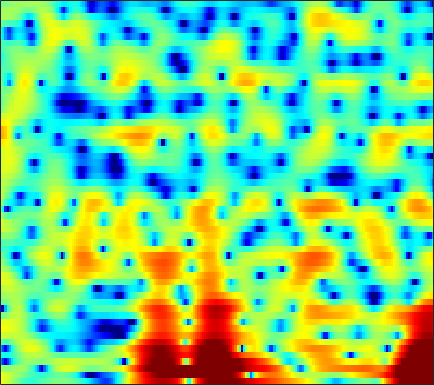

Values plotted in this chart, from the file beside it:
4.1184, 3.7266, 3.1532, 2.5341, 2.0376, 1.3363, 0.60613, 0.040687, -0.70737, -1.42, -2.0553, -2.4517, -2.8359, -3.0333, -3.0475, -2.9306, -2.6799, -2.4369, -2.0782, -1.7167, -1.3734, -1.1256, -0.83636, -0.58322
3.906, 3.607, 3.189, 2.755, 2.42, 1.96, 1.484, 1.117, 0.6199, 0.1109, -0.4024, -0.7903, -1.301, -1.803, -2.154, -2.573, -2.914, -3.09, -3.2, -3.152, -2.946, -2.714, -2.333, -1.914
1.269, 0.8266, 0.443, 0.3172, 0.375, 0.5861, 0.8386, 0.9978, 1.125, 1.102, 0.9156, 0.6192, 0.005413, -0.8969, -1.815, -3.465, -5.799, -8.223, -12.76, -15.01, -10.2, -6.997, -3.904, -1.681
-8.932, -12.03, -15.08, -11.83, -8.8, -5.775, -3.629, -2.415, -1.195, -0.2983, 0.3036, 0.6025, 0.8272, 0.8876, 0.8366, 0.6906, 0.5081, 0.3776, 0.2624, 0.2641, 0.3854, 0.5456, 0.8358, 1.177
-3.93, -4.224, -4.315, -4.054, -3.644, -2.896, -2.017, -1.333, -0.4709, 0.2955, 0.9473, 1.352, 1.772, 2.038, 2.152, 2.197, 2.14, 2.023, 1.808, 1.522, 1.175, 0.8723, 0.436, -0.01747
-8.033, -11.16, -14.01, -10.6, -7.521, -4.386, -2.076, -0.7177, 0.7344, 1.845, 2.682, 3.142, 3.583, 3.825, 3.893, 3.824, 3.584, 3.288, 2.744, 2.01, 1.07, 0.1939, -1.237, -3.042
-1.023, -1.574, -1.889, -1.63, -1.135, -0.2803, 0.5986, 1.203, 1.894, 2.425, 2.783, 2.94, 3.017, 2.938, 2.791, 2.479, 2.048, 1.646, 0.994, 0.2254, -0.6747, -1.45, -2.63, -3.983
3.037, 2.878, 2.714, 2.605, 2.545, 2.502, 2.463, 2.42, 2.311, 2.123, 1.836, 1.548, 1.054, 0.4414, -0.07908, -0.8524, -1.659, -2.26, -3, -3.626, -4.093, -4.348, -4.608, -4.794
4.42, 4.291, 4.109, 3.911, 3.752, 3.506, 3.216, 2.95, 2.509, 1.952, 1.261, 0.6342, -0.3701, -1.622, -2.752, -4.586, -6.841, -8.829, -11.62, -13.18, -12.03, -10.4, -8.4, -6.838
3.902, 3.754, 3.604, 3.493, 3.408, 3.267, 3.064, 2.843, 2.441, 1.903, 1.195, 0.556, -0.4612, -1.668, -2.719, -4.341, -6.209, -7.734, -9.618, -10.42, -9.51, -8.239, -6.494, -5.014
0.04823, -0.1525, 0.1226, 0.7729, 1.307, 1.899, 2.254, 2.345, 2.244, 1.868, 1.24, 0.6332, -0.2974, -1.272, -1.966, -2.734, -3.248, -3.39, -3.316, -2.97, -2.418, -1.914, -1.185, -0.52
-14.03, -17.13, -7.293, -2.855, -0.8549, 0.8468, 1.793, 2.119, 2.101, 1.612, 0.6298, -0.4517, -2.428, -5.153, -7.641, -10.42, -9.375, -7.111, -4.369, -2.255, -0.6586, 0.2792, 1.277, 2.046
-0.9287, -0.9158, -0.5392, 0.1084, 0.5941, 1.15, 1.482, 1.533, 1.319, 0.7777, -0.07914, -0.9716, -2.49, -4.317, -5.67, -6.807, -6.456, -5.392, -3.759, -2.251, -1.017, -0.253, 0.5476, 1.146
0.6975, 0.9225, 1.197, 1.408, 1.533, 1.616, 1.584, 1.487, 1.242, 0.88, 0.4021, 0.0009319, -0.5501, -1.077, -1.41, -1.7, -1.815, -1.774, -1.625, -1.433, -1.243, -1.129, -1.006, -0.9169
1.787, 2.093, 2.35, 2.464, 2.459, 2.35, 2.131, 1.904, 1.563, 1.17, 0.7614, 0.4786, 0.1536, -0.1066, -0.2708, -0.4336, -0.5752, -0.6896, -0.8839, -1.189, -1.658, -2.156, -3, -4.001
3.35, 3.506, 3.55, 3.419, 3.204, 2.772, 2.195, 1.662, 0.8609, 0.01255, -0.7567, -1.216, -1.569, -1.557, -1.357, -0.983, -0.5977, -0.405, -0.3281, -0.5191, -1.067, -1.77, -3.239, -5.607
3.487, 3.423, 3.158, 2.699, 2.229, 1.419, 0.3624, -0.6267, -2.314, -4.487, -7.44, -10.21, -12.52, -9.832, -7.113, -4.316, -2.357, -1.303, -0.3437, 0.1857, 0.3539, 0.2846, -0.03888, -0.4884
1.891, 1.607, 1.056, 0.3364, -0.3167, -1.307, -2.384, -3.262, -4.551, -6.058, -7.738, -8.846, -9.362, -7.944, -6.246, -4.021, -2.196, -1.096, 0.02375, 0.7949, 1.258, 1.465, 1.577, 1.569
0.6084, 0.09803, -0.8109, -2.052, -3.161, -4.806, -6.241, -6.842, -6.789, -6.14, -5.189, -4.428, -3.387, -2.295, -1.429, -0.2993, 0.7407, 1.412, 2.123, 2.622, 2.892, 2.927, 2.787, 2.4
-0.6762, -1.022, -1.956, -3.56, -5.347, -8.982, -15.99, -23.56, -13.23, -7.877, -4.729, -3.09, -1.347, 0.03036, 0.8911, 1.87, 2.692, 3.206, 3.723, 4.045, 4.148, 4.044, 3.626, 2.849
-2.902, -2.612, -2.664, -3.103, -3.635, -4.439, -5.125, -5.297, -4.992, -4.236, -3.28, -2.568, -1.675, -0.8362, -0.2592, 0.4814, 1.144, 1.598, 2.13, 2.531, 2.767, 2.832, 2.722, 2.39
-2.43, -1.993, -1.668, -1.611, -1.694, -1.91, -2.149, -2.362, -2.613, -2.823, -3.046, -3.169, -3.288, -3.273, -3.101, -2.623, -1.9, -1.275, -0.3962, 0.4079, 1.066, 1.463, 1.854, 2.069
0.3673, 0.5442, 0.632, 0.58, 0.4461, 0.1482, -0.2789, -0.7106, -1.425, -2.362, -3.601, -4.772, -6.719, -8.994, -10.22, -9.6, -6.998, -5.015, -2.808, -1.114, 0.1573, 0.8663, 1.55, 2.007
2.705, 2.611, 2.418, 2.159, 1.92, 1.522, 0.9864, 0.5222, -0.2845, -1.338, -2.71, -4.079, -6.367, -9.296, -11.2, -10.41, -7.141, -4.928, -2.593, -0.8771, 0.358, 1.015, 1.568, 1.808
3.05, 2.646, 2.152, 1.7, 1.422, 1.096, 0.7892, 0.5549, 0.1563, -0.3128, -0.874, -1.348, -1.904, -2.323, -2.428, -2.247, -1.661, -1.071, -0.2364, 0.5694, 1.194, 1.525, 1.722, 1.552
1.354, 0.2319, -1.072, -1.833, -1.962, -1.705, -1.256, -1.009, -0.7079, -0.563, -0.5235, -0.502, -0.5794, -0.5897, -0.5505, -0.4101, -0.1517, 0.1665, 0.6961, 1.29, 1.852, 2.176, 2.418, 2.359
-1.118, -4.594, -12.59, -18.3, -10.6, -6.284, -4.286, -3.428, -2.763, -2.341, -1.998, -1.8, -1.665, -1.731, -1.931, -2.264, -2.482, -2.328, -1.452, -0.1047, 1.353, 2.311, 3.275, 3.88
1.27, -0.3642, -2.483, -3.939, -4.511, -5.033, -5.927, -6.878, -8.444, -8.867, -7.562, -6.397, -5.169, -4.924, -5.464, -7.573, -12.74, -25.09, -11.68, -4.642, -0.7962, 1.182, 3.026, 4.195
2.297, 1.538, 0.3907, -0.8767, -1.991, -3.729, -6.097, -8.5, -12.74, -14.72, -11.17, -8.718, -6.603, -5.49, -5.139, -5.161, -5.209, -4.941, -3.808, -2.088, -0.2617, 0.9296, 2.258, 3.205
1.967, 1.645, 1.052, 0.2872, -0.3931, -1.401, -2.487, -3.276, -4.121, -4.567, -4.581, -4.351, -3.919, -3.463, -3.148, -2.73, -2.266, -1.858, -1.22, -0.4759, 0.2975, 0.8665, 1.533, 2.063
1.925, 1.87, 1.655, 1.29, 0.9561, 0.4257, -0.1412, -0.5682, -1.09, -1.538, -1.879, -2.064, -2.213, -2.256, -2.217, -2.049, -1.787, -1.515, -1.08, -0.5788, -0.06921, 0.299, 0.7125, 1.025
2.415, 2.499, 2.489, 2.348, 2.159, 1.804, 1.353, 0.9561, 0.3601, -0.2932, -0.9719, -1.493, -2.151, -2.709, -3.002, -3.178, -3.051, -2.779, -2.24, -1.613, -0.9765, -0.5551, -0.07849, 0.2463
2.988, 3.209, 3.372, 3.378, 3.265, 2.976, 2.507, 2.039, 1.252, 0.2653, -0.9529, -2.028, -3.701, -5.583, -6.944, -8.11, -7.732, -6.673, -4.978, -3.444, -2.201, -1.466, -0.7217, -0.2387
2.901, 3.345, 3.733, 3.884, 3.856, 3.627, 3.169, 2.685, 1.831, 0.7021, -0.7775, -2.157, -4.57, -7.986, -11.77, -19.38, -15.02, -10.5, -6.805, -4.457, -2.881, -2.028, -1.251, -0.7732
2.275, 2.929, 3.481, 3.723, 3.733, 3.532, 3.136, 2.712, 1.996, 1.104, 0.05393, -0.8525, -2.148, -3.475, -4.345, -5.094, -5.125, -4.755, -4.013, -3.242, -2.583, -2.226, -1.923, -1.813
2.832, 3.334, 3.676, 3.704, 3.544, 3.158, 2.644, 2.201, 1.586, 0.9719, 0.3745, -0.07779, -0.6547, -1.197, -1.552, -1.905, -2.139, -2.234, -2.29, -2.332, -2.438, -2.599, -2.926, -3.415
5.219, 5.214, 4.914, 4.27, 3.581, 2.468, 1.244, 0.4342, -0.3201, -0.6145, -0.646, -0.6043, -0.6474, -0.795, -0.9789, -1.258, -1.547, -1.735, -1.949, -2.19, -2.584, -3.016, -3.917, -5.265
7.741, 7.31, 6.387, 4.962, 3.487, 0.7627, -3.259, -7.359, -10.18, -6.301, -3.462, -2.306, -1.668, -1.784, -2.221, -3.093, -3.844, -4.102, -3.962, -3.548, -3.248, -3.284, -3.845, -5.087
7.577, 7.127, 6.251, 4.996, 3.755, 1.623, -0.9679, -2.854, -4.126, -3.571, -2.618, -2.298, -2.522, -3.695, -5.322, -9.053, -16.63, -21.68, -11.98, -7.61, -5.354, -4.462, -3.927, -3.971
5.198, 5.122, 4.857, 4.383, 3.901, 3.13, 2.304, 1.723, 1.049, 0.5044, -0.01128, -0.4978, -1.336, -2.531, -3.664, -5.389, -6.883, -7.346, -6.916, -5.892, -4.968, -4.504, -4.17, -4.125
2.112, 2.629, 3.1, 3.34, 3.393, 3.336, 3.154, 2.944, 2.604, 2.189, 1.687, 1.266, 0.6002, -0.1381, -0.739, -1.519, -2.211, -2.635, -3.061, -3.353, -3.647, -3.884, -4.296, -4.83
-0.5343, 0.4912, 1.525, 2.265, 2.662, 3.009, 3.181, 3.212, 3.144, 2.958, 2.661, 2.376, 1.906, 1.353, 0.8981, 0.2582, -0.4131, -0.9268, -1.618, -2.362, -3.165, -3.833, -4.856, -6.06
-1.342, -0.3684, 0.7002, 1.545, 2.05, 2.569, 2.94, 3.136, 3.267, 3.264, 3.126, 2.92, 2.544, 2.038, 1.594, 0.9142, 0.1668, -0.4267, -1.266, -2.173, -3.154, -3.99, -5.285, -6.861
-1.041, -0.3992, 0.3375, 0.9811, 1.431, 2.017, 2.558, 2.907, 3.264, 3.458, 3.459, 3.322, 2.952, 2.378, 1.823, 0.9436, -0.02559, -0.7714, -1.728, -2.577, -3.379, -3.985, -4.884, -6.022
-0.606, -0.572, -0.6172, -0.5325, -0.2196, 0.5748, 1.626, 2.411, 3.317, 3.936, 4.207, 4.182, 3.794, 3.011, 2.151, 0.6637, -1.176, -2.647, -4.269, -4.926, -4.708, -4.354, -4.035, -4.074
-0.5168, -1.756, -4.415, -8.355, -9.543, -5.192, -1.037, 1.168, 3.213, 4.494, 5.161, 5.291, 4.998, 4.14, 3.073, 0.9646, -2.309, -6.115, -16.91, -14.79, -7.052, -4.491, -2.651, -1.81
-1.026, -2.032, -3.755, -5.412, -5.563, -3.745, -1.212, 0.4555, 2.179, 3.358, 4.044, 4.249, 4.164, 3.666, 3.027, 1.833, 0.3521, -0.8107, -2.032, -2.441, -2.071, -1.635, -1.173, -1.031
-1.727, -1.793, -1.831, -1.704, -1.43, -0.8291, -0.03389, 0.6093, 1.398, 2.035, 2.46, 2.642, 2.684, 2.523, 2.294, 1.864, 1.359, 0.9796, 0.5312, 0.1751, -0.09108, -0.2605, -0.5282, -0.937
-3.094, -2.535, -1.873, -1.269, -0.8358, -0.2914, 0.2265, 0.5939, 1.018, 1.356, 1.595, 1.723, 1.792, 1.778, 1.727, 1.625, 1.489, 1.378, 1.216, 1.029, 0.7863, 0.5691, 0.1919, -0.3253
-4.168, -3.093, -2.006, -1.18, -0.7056, -0.1844, 0.2216, 0.4599, 0.6856, 0.8197, 0.8874, 0.8958, 0.8903, 0.8918, 0.9108, 0.9953, 1.142, 1.269, 1.435, 1.566, 1.6, 1.534, 1.289, 0.8644
-2.74, -2.106, -1.469, -0.9979, -0.7114, -0.3842, -0.1408, -0.03682, 0.003301, -0.1055, -0.3704, -0.6674, -1.069, -1.361, -1.396, -1.116, -0.4664, 0.1594, 1.026, 1.792, 2.38, 2.653, 2.783, 2.619
-1.654, -2, -2.437, -2.713, -2.696, -2.467, -2.132, -1.937, -1.886, -2.192, -2.968, -3.881, -5.684, -8.092, -9.597, -8.835, -5.657, -3.314, -0.7743, 1.116, 2.485, 3.225, 3.868, 4.122
-3.577, -5.295, -8.218, -10.99, -11.11, -8.826, -6.624, -5.534, -4.865, -4.939, -5.682, -6.659, -8.637, -11.42, -13.37, -12.29, -8.095, -5.215, -2.185, 0.1407, 1.852, 2.813, 3.725, 4.279
-3.841, -5.544, -8.627, -11.92, -12.09, -9.536, -7.255, -6.245, -5.706, -5.945, -6.754, -7.626, -8.734, -9.172, -8.82, -7.391, -5.338, -3.649, -1.508, 0.3309, 1.808, 2.665, 3.484, 3.992
-0.8119, -1.163, -1.735, -2.207, -2.425, -2.51, -2.576, -2.762, -3.334, -4.496, -6.516, -8.873, -14.21, -21.67, -14.72, -8.323, -4.471, -2.363, -0.1944, 1.419, 2.576, 3.184, 3.661, 3.782
1.266, 1.376, 1.381, 1.291, 1.17, 0.9568, 0.6274, 0.2724, -0.4157, -1.393, -2.715, -3.9, -5.362, -5.843, -5.167, -3.357, -1.427, -0.163, 1.192, 2.171, 2.773, 2.969, 2.903, 2.424
0.9168, 1.071, 1.217, 1.291, 1.316, 1.279, 1.174, 1.039, 0.7672, 0.4222, 0.0414, -0.2222, -0.4573, -0.4719, -0.3172, 0.07611, 0.5826, 0.9545, 1.374, 1.616, 1.642, 1.484, 1.008, 0.1911
-0.574, -0.3797, -0.1044, 0.166, 0.3604, 0.5889, 0.7792, 0.8901, 1.004, 1.067, 1.101, 1.122, 1.136, 1.159, 1.195, 1.236, 1.26, 1.248, 1.165, 0.9776, 0.6631, 0.3444, -0.2215, -0.9439
